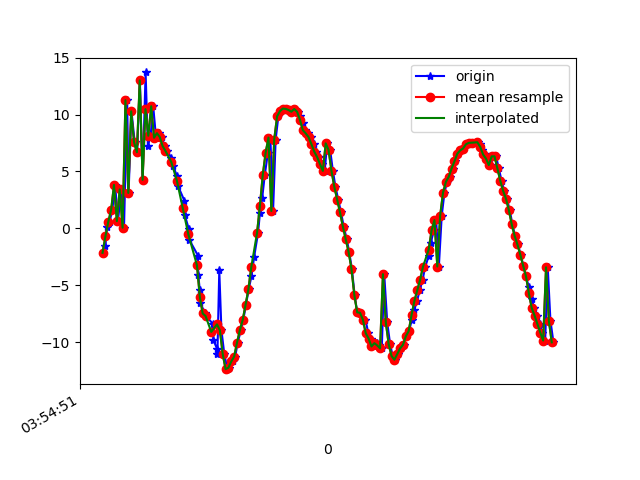

The file beside this chart, header and first rows:
1618545291421, 1240967538279188, -2.1469934, -1.4004774, -11.522467
1618545291440, 1240967557509958, -1.504, -0.8322, 6.561
1618545291451, 1240967576740728, 0.09545, -1.088, -10.95
1618545291469, 1240967595971498, 0.5759, -0.9437, 7.086
1618545291488, 1240967615202268, 1.611, -1.184, -10.9
1618545291508, 1240967634433038, 3.817, -0.8243, 7.257
1618545291528, 1240967653663808, 0.6319, -2.313, -9.023
1618545291550, 1240967672894578, 3.428, -8.359, -1.678
1618545291570, 1240967692125348, 0.05957, -7.367, -8.342
1618545291592, 1240967711356118, 11.27, -4.237, -3.179
1618545291602, 1240967730586888, 3.116, -5.629, 1.626
1618545291622, 1240967749817658, 10.29, -4.688, -7.356
1618545291645, 1240967769048428, 7.58, -5.727, 8.473
1618545291662, 1240967788279198, 6.694, -7.082, -8.166
1618545291681, 1240967807509968, 13, -6.324, 6.48
1618545291700, 1240967826740738, 4.263, -8.849, -0.3694
1618545291721, 1240967845971508, 13.7, -8.234, -1.973
1618545291737, 1240967865202278, 7.245, -9.992, 9.118
1618545291756, 1240967884433048, 8.141, -10.74, -6.828
1618545291774, 1240967903663818, 10.74, -10.96, -0.322
1618545291794, 1240967922894588, 7.963, -12.33, -0.2736
1618545291813, 1240967942125358, 8.365, -13.44, 2.829
1618545291833, 1240967961356128, 8.026, -14.09, 3.111
1618545291854, 1240967980586898, 7.23, -14.89, 3.117
1618545291871, 1240967999817668, 6.803, -15.58, 3.2
1618545291900, 1240968019048438, 6.226, -16.25, 3.369
1618545291914, 1240968038279208, 5.471, -16.92, 3.461
1618545291940, 1240968057509978, 4.611, -17.46, 3.426
1618545291947, 1240968076740748, 3.741, -17.9, 3.535
1618545291992, 1240968095971518, 2.435, -18.28, 3.481
1618545291995, 1240968115202288, 1.153, -18.37, 3.425
1618545292023, 1240968134433058, -0.04706, -18.57, 3.825
1618545292027, 1240968153663828, -1.015, -18.67, 3.782
1618545292087, 1240968172894598, -2.389, -18.09, 3.53
1618545292089, 1240968192125368, -4.091, -17.84, 2.925
1618545292100, 1240968211356138, -5.441, -17.59, 2.048
1618545292104, 1240968230586908, -6.593, -17.43, 1.506
1618545292138, 1240968249817678, -7.477, -17.21, 1.252
1618545292141, 1240968269048448, -7.698, -17.54, 1.851
1618545292192, 1240968288279218, -8.378, -17.45, 1.727
1618545292195, 1240968307509988, -9.81, -16.36, 0.2724
1618545292221, 1240968326740758, -10.6, -15.64, -0.6696
1618545292223, 1240968345971528, -11.01, -15.32, -1.109
1618545292236, 1240968365202298, -3.696, -19.08, 2.616
1618545292251, 1240968384433068, -8.942, -17.72, 0.02556
1618545292271, 1240968403663838, -11.03, -14.63, -2.152
1618545292293, 1240968422894608, -12.37, -13.19, -3.232
1618545292307, 1240968442125378, -12.24, -11.49, -4.148
1618545292332, 1240968461356148, -11.7, -10.15, -3.817
1618545292347, 1240968480586918, -11.26, -9.656, -3.002
1618545292365, 1240968499817688, -10.04, -8.627, -3.289
1618545292387, 1240968519048458, -8.939, -6.451, -4.095
1618545292404, 1240968538279228, -8.025, -4.416, -4.77
1618545292423, 1240968557509998, -6.701, -4.038, -4.95
1618545292442, 1240968576740768, -5.323, -3.675, -4.899
1618545292461, 1240968595971538, -4.196, -3.536, -4.233
1618545292479, 1240968615202308, -2.552, -3.37, -4.118
1618545292507, 1240968634433078, -0.4005, -2.929, -4.505
1618545292520, 1240968653663848, 1.321, -2.318, -4.107
1618545292536, 1240968672894618, 2.67, -2.765, -2.55
1618545292554, 1240968692125388, 4.691, -3.76, -1.431
... 105 more rows
